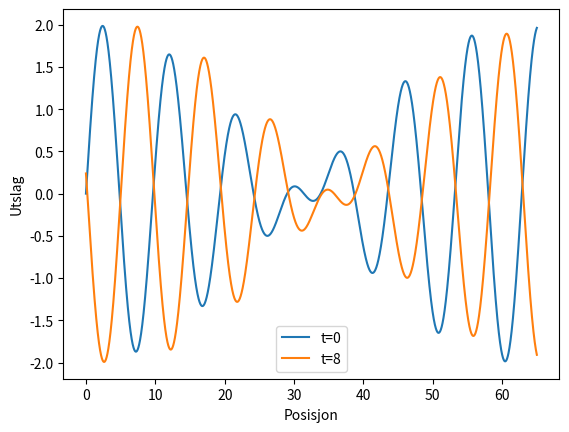

The matplotlib source for this figure:
import numpy as np
import matplotlib.pyplot as plt
import pylab

#Constants
A=1
m=1
hbar=1
c=1
a=10

k1=0.6
k2=0.7
N=100000
n=1000

def y(k,x,t):
    omega=c*np.sqrt(k**2+(m*c/hbar)**2)
    val=A*np.sin(k*x-omega*t)
    return val

x=np.linspace(0,65,N)
#t=np.linspace(0,500,N)
t1=0;t2=8

y1=y(k1,x,t1);y2=y(k2,x,t1)
Y=y1+y2
y3=y(k1,x,t2);y4=y(k2,x,t2)
Y2=y3+y4

#Plot
plt.plot(x,Y)
plt.plot(x,Y2)
plt.legend(['t=%.d'%t1,'t=%.d'%t2])
plt.xlabel('Posisjon')
plt.ylabel('Utslag')
plt.show()
